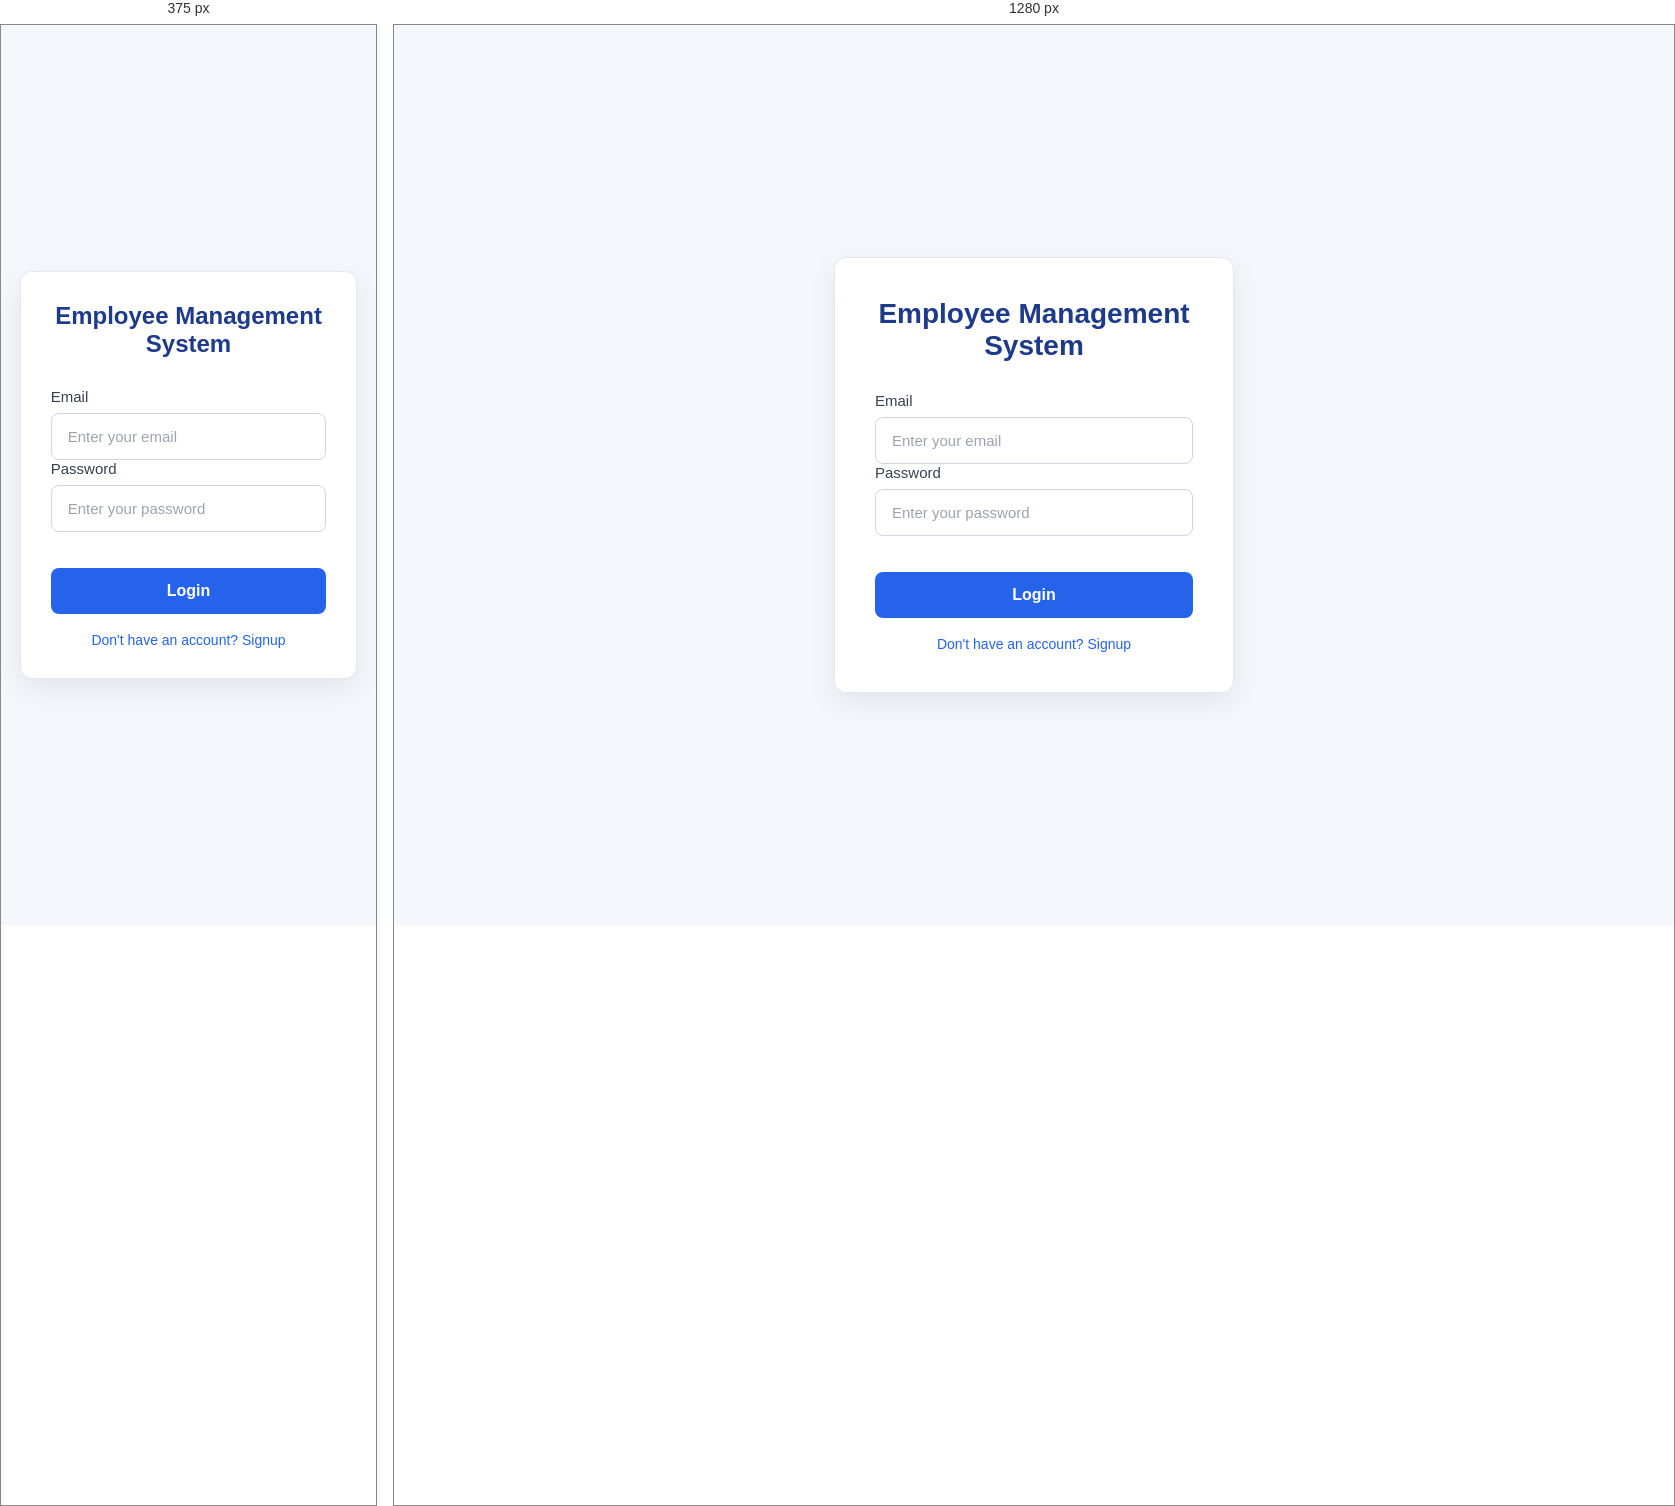
Rendered at 375 px and 1280 px, left to right.

<!-- file: login.html -->
<!DOCTYPE html>
<html lang="en">

<head>
    <link rel="stylesheet" href="https://cdnjs.cloudflare.com/ajax/libs/font-awesome/6.7.2/css/all.min.css">
    <meta charset="UTF-8">
    <meta name="viewport" content="width=device-width, initial-scale=1.0">
    <title>Employee Management System</title>

    <link rel="stylesheet" href="style.css">
</head>

<body>

    <div class="login-container">

        <h1>Employee Management System</h1>

        <form>

            <label for="email">Email</label>


            <input id="email" type="email" placeholder="Enter your email" autocomplete="off">


            <label for="password">Password</label>

<div class="password-box">
    <input id="password" type="password" placeholder="Enter your password">
    <i id="togglePassword" class="fa-solid fa-eye toggle-password"></i>
</div>
          <br></br>
               
            <button id="loginBtn" type="submit">
                Login
            </button>

        </form>


        <a href="signup.html">
            Don't have an account? Signup
        </a>

    </div>

    <script src="login.js"></script>

</body>

</html>

/* @media block from style.css */
@media (max-width:480px){

    .login-container{
        width:90%;
        padding:30px;
    }

    .login-container h1{
        font-size:24px;
    }

}